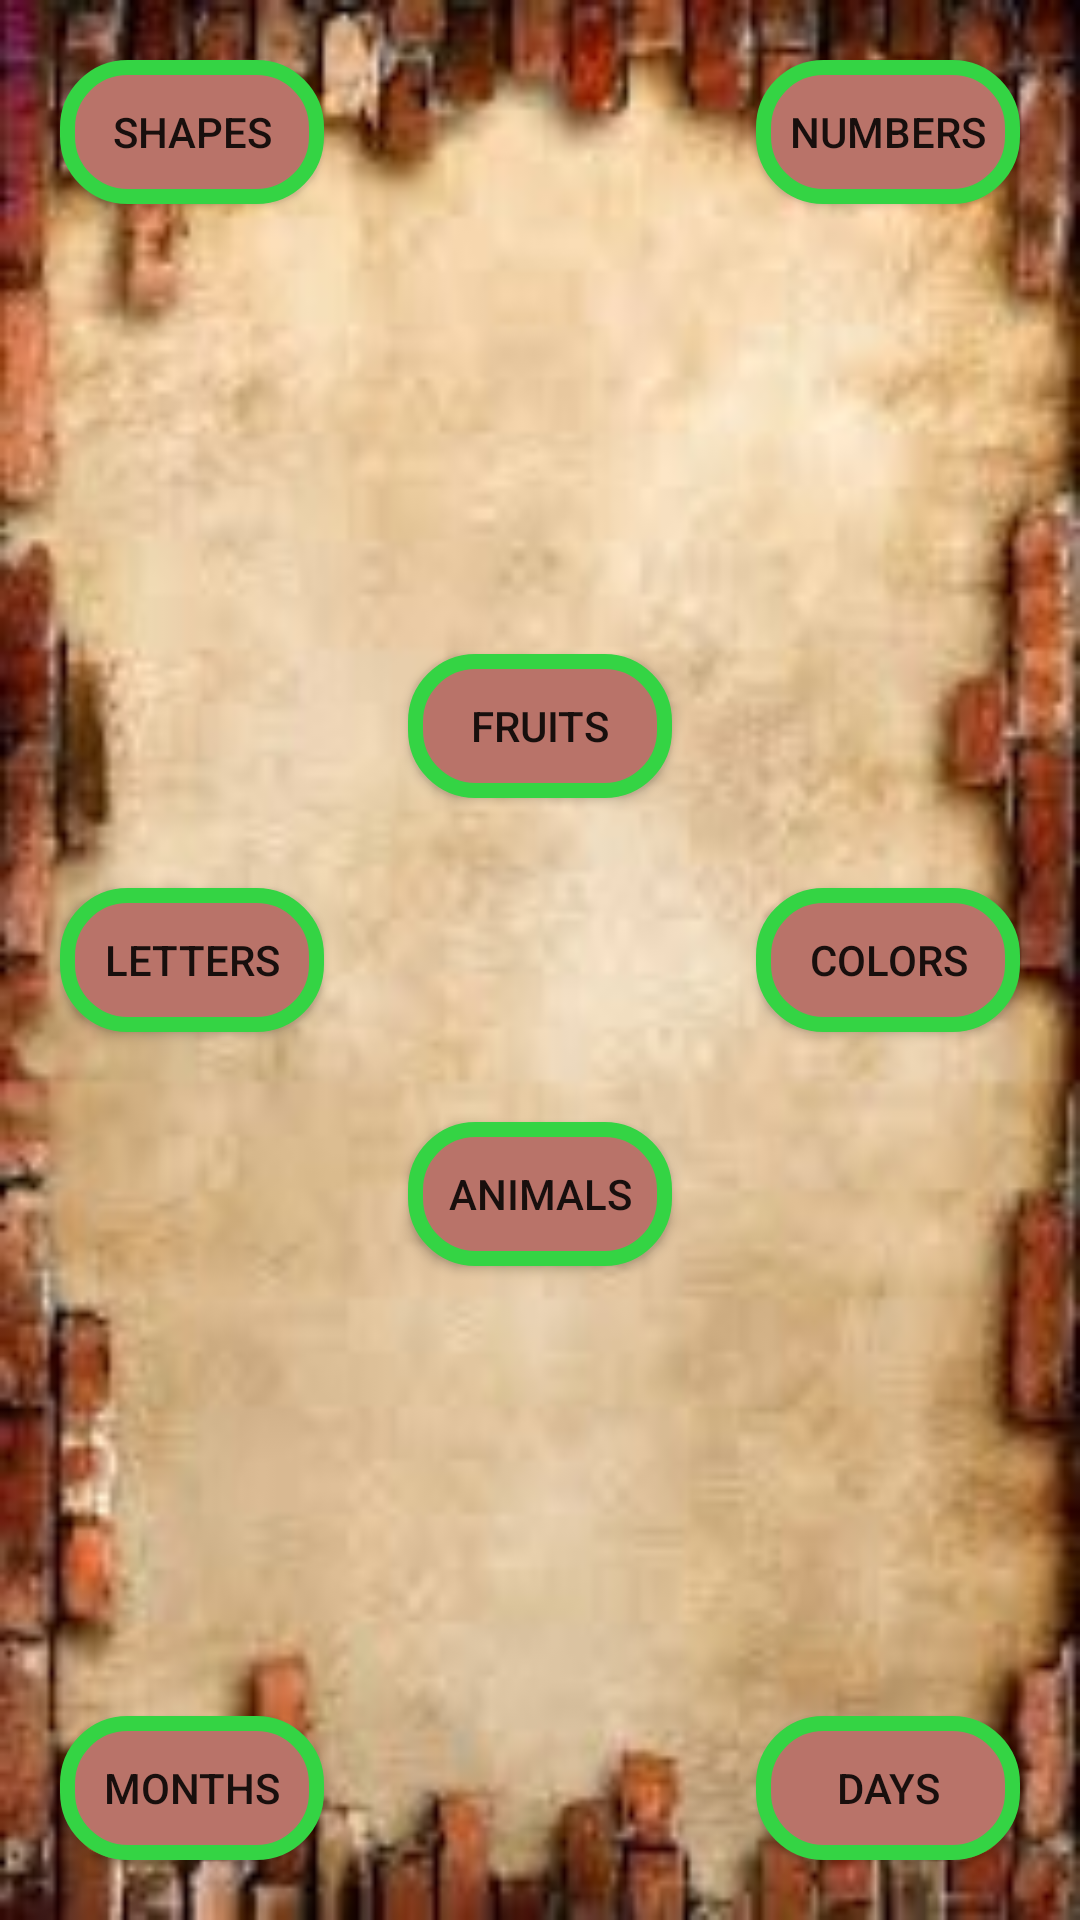

Layout XML and referenced resources for this Android screen:
<!-- AndroidManifest.xml: application theme AppTheme -->
<!-- res/layout/activity_main.xml -->
<?xml version="1.0" encoding="utf-8"?>
<RelativeLayout xmlns:android="http://schemas.android.com/apk/res/android"
    xmlns:tools="http://schemas.android.com/tools"
    android:layout_width="match_parent"
    android:layout_height="match_parent"
    android:background="@drawable/background"
    android:orientation="vertical"
    tools:context=".MainActivity">

    <Button
        android:id="@+id/btn_numbers"
        style="@style/style"
        android:layout_alignParentRight="true"
        android:layout_alignParentTop="true"
        android:layout_margin="20dp"
        android:onClick="go_2Activity"
        android:text="@string/numbers" />

    <Button
        android:id="@+id/btn_fruits"
        style="@style/style"
        android:layout_above="@+id/btn_letters"
        android:layout_centerHorizontal="true"
        android:layout_margin="10dp"
        android:onClick="go_2Activity"
        android:text="@string/fruits" />

    <Button
        android:id="@+id/btn_shapes"
        style="@style/style"
        android:layout_alignParentLeft="true"
        android:layout_alignParentTop="true"
        android:layout_margin="20dp"
        android:onClick="go_2Activity"
        android:text="@string/shapes" />

    <Button
        android:id="@+id/btn_colors"
        style="@style/style"
        android:layout_alignParentRight="true"
        android:layout_centerVertical="true"
        android:layout_margin="20dp"
        android:onClick="go_2Activity"
        android:text="@string/colors" />

    <Button
        android:id="@+id/btn_days"
        style="@style/style"
        android:layout_alignParentBottom="true"
        android:layout_alignParentRight="true"
        android:layout_margin="20dp"
        android:onClick="go_2Activity"
        android:text="@string/days" />

    <Button
        android:id="@+id/btn_letters"
        style="@style/style"
        android:layout_alignParentLeft="true"
        android:layout_centerVertical="true"
        android:layout_margin="20dp"
        android:onClick="go_2Activity"
        android:text="@string/letters" />

    <Button
        android:id="@+id/btn_months"
        style="@style/style"
        android:layout_alignParentBottom="true"
        android:layout_alignParentLeft="true"
        android:layout_margin="20dp"
        android:onClick="go_2Activity"
        android:text="@string/months" />

    <Button
        android:id="@+id/btn_animals"
        style="@style/style"
        android:layout_below="@+id/btn_letters"
        android:layout_centerHorizontal="true"
        android:layout_margin="10dp"
        android:onClick="go_2Activity"
        android:text="@string/animals" />

</RelativeLayout>
<!-- resources referenced by this layout -->
<resources>
  <!-- drawable background: jpg bitmap (drawable, 32949 bytes) -->
  <string name="animals">Animals</string>
  <string name="colors">Colors</string>
  <string name="days">Days</string>
  <string name="fruits">Fruits</string>
  <string name="letters">Letters</string>
  <string name="months">Months</string>
  <string name="numbers">Numbers</string>
  <string name="shapes">Shapes</string>
  <style name="style">
          <item name="android:layout_width">wrap_content</item>
          <item name="android:layout_height">wrap_content</item>
          <item name="android:background">@drawable/style</item>
      </style>
  <style name="AppTheme" parent="Theme.AppCompat.Light.DarkActionBar">
          
          <item name="colorPrimary">@color/colorPrimary</item>
          <item name="colorPrimaryDark">@color/colorPrimaryDark</item>
          <item name="colorAccent">@color/colorAccent</item>
      </style>
  <!-- drawable style (drawable) -->
  <?xml version="1.0" encoding="utf-8"?>
  <shape xmlns:android="http://schemas.android.com/apk/res/android"
      android:shape="rectangle">
  
      <solid android:color="#b97369" />
      <corners android:radius="20dp" />
      <stroke
          android:width="5dp"
          android:color="#34d444" />
  </shape>
  <!-- not gathered from this repository: default colours our renderer supplied (Android Studio template values) -->
  <color name="colorPrimary">#FF6200EE</color>
  <color name="colorPrimaryDark">#FF3700B3</color>
  <color name="colorAccent">#FF03DAC5</color>
</resources>
